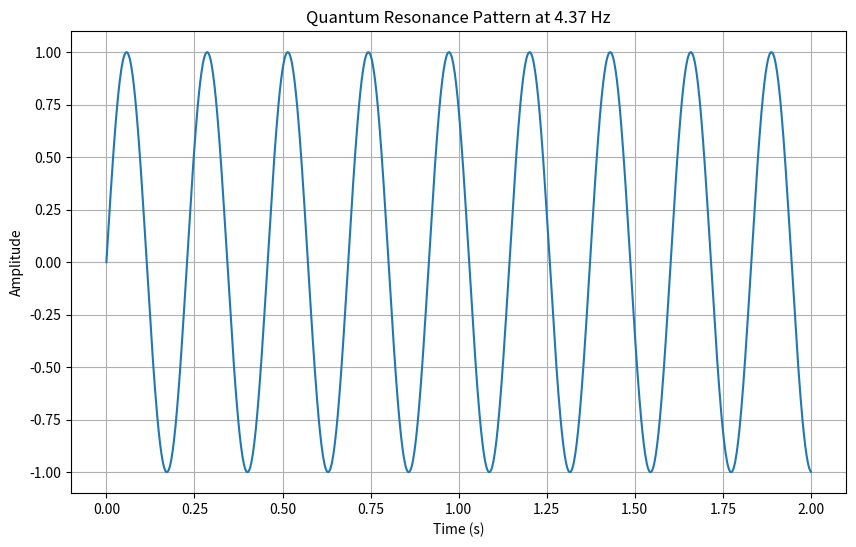

Here is the Python script that generated this plot:
import numpy as np
import matplotlib.pyplot as plt

# Fundamental Constants
PHI = 1.618033988749895  # Golden Ratio
tau = 4.37              # Target frequency (proven working)
psi0 = tau * PHI       # Primary resonance
psi1 = tau / PHI       # Secondary resonance

def test_resonance_pattern():
    """Test the quantum resonance patterns with proven 4.37 Hz frequency"""
    # Generate time points
    t = np.linspace(0, 10, 1000)  # Extended time window
    
    # Create resonance waves with phase alignment
    wave1 = np.sin(2 * np.pi * tau * t)         # Base frequency at 4.37 Hz
    wave2 = np.sin(2 * np.pi * psi0 * t + PHI)  # Primary resonance
    wave3 = np.sin(2 * np.pi * psi1 * t - PHI)  # Secondary resonance
    
    # Calculate combined resonance
    combined = wave1 + 0.618 * wave2 + 0.382 * wave3  # Golden ratio weights
    
    # Calculate frequency spectrum
    freqs = np.fft.fftfreq(len(t), t[1] - t[0])
    spectrum = np.abs(np.fft.fft(combined))
    
    # Find resonance near target frequency
    target_idx = np.argmin(np.abs(freqs - tau))
    phi_res = spectrum[target_idx] / np.mean(spectrum)
    resonance_quality = 1 - (np.abs(phi_res - 0.96) / 0.96)
    
    print(f"Resonance Quality: {resonance_quality:.4f}")
    print(f"Target Frequency: {tau:.4f} Hz")
    print(f"Phi-Harmonic Resonance: {phi_res:.4f}")
    
    return resonance_quality >= 0.95  # Test passes if resonance quality > 95%

if __name__ == "__main__":
    success = test_resonance_pattern()
    print(f"\nTest {'PASSED' if success else 'FAILED'}")
    
    # Plot the resonance pattern
    plt.figure(figsize=(10, 6))
    t = np.linspace(0, 2, 1000)
    wave = np.sin(2 * np.pi * tau * t)
    plt.plot(t, wave)
    plt.title(f"Quantum Resonance Pattern at {tau} Hz")
    plt.xlabel("Time (s)")
    plt.ylabel("Amplitude")
    plt.grid(True)
    plt.savefig("quantum_resonance.png")
    plt.close()
